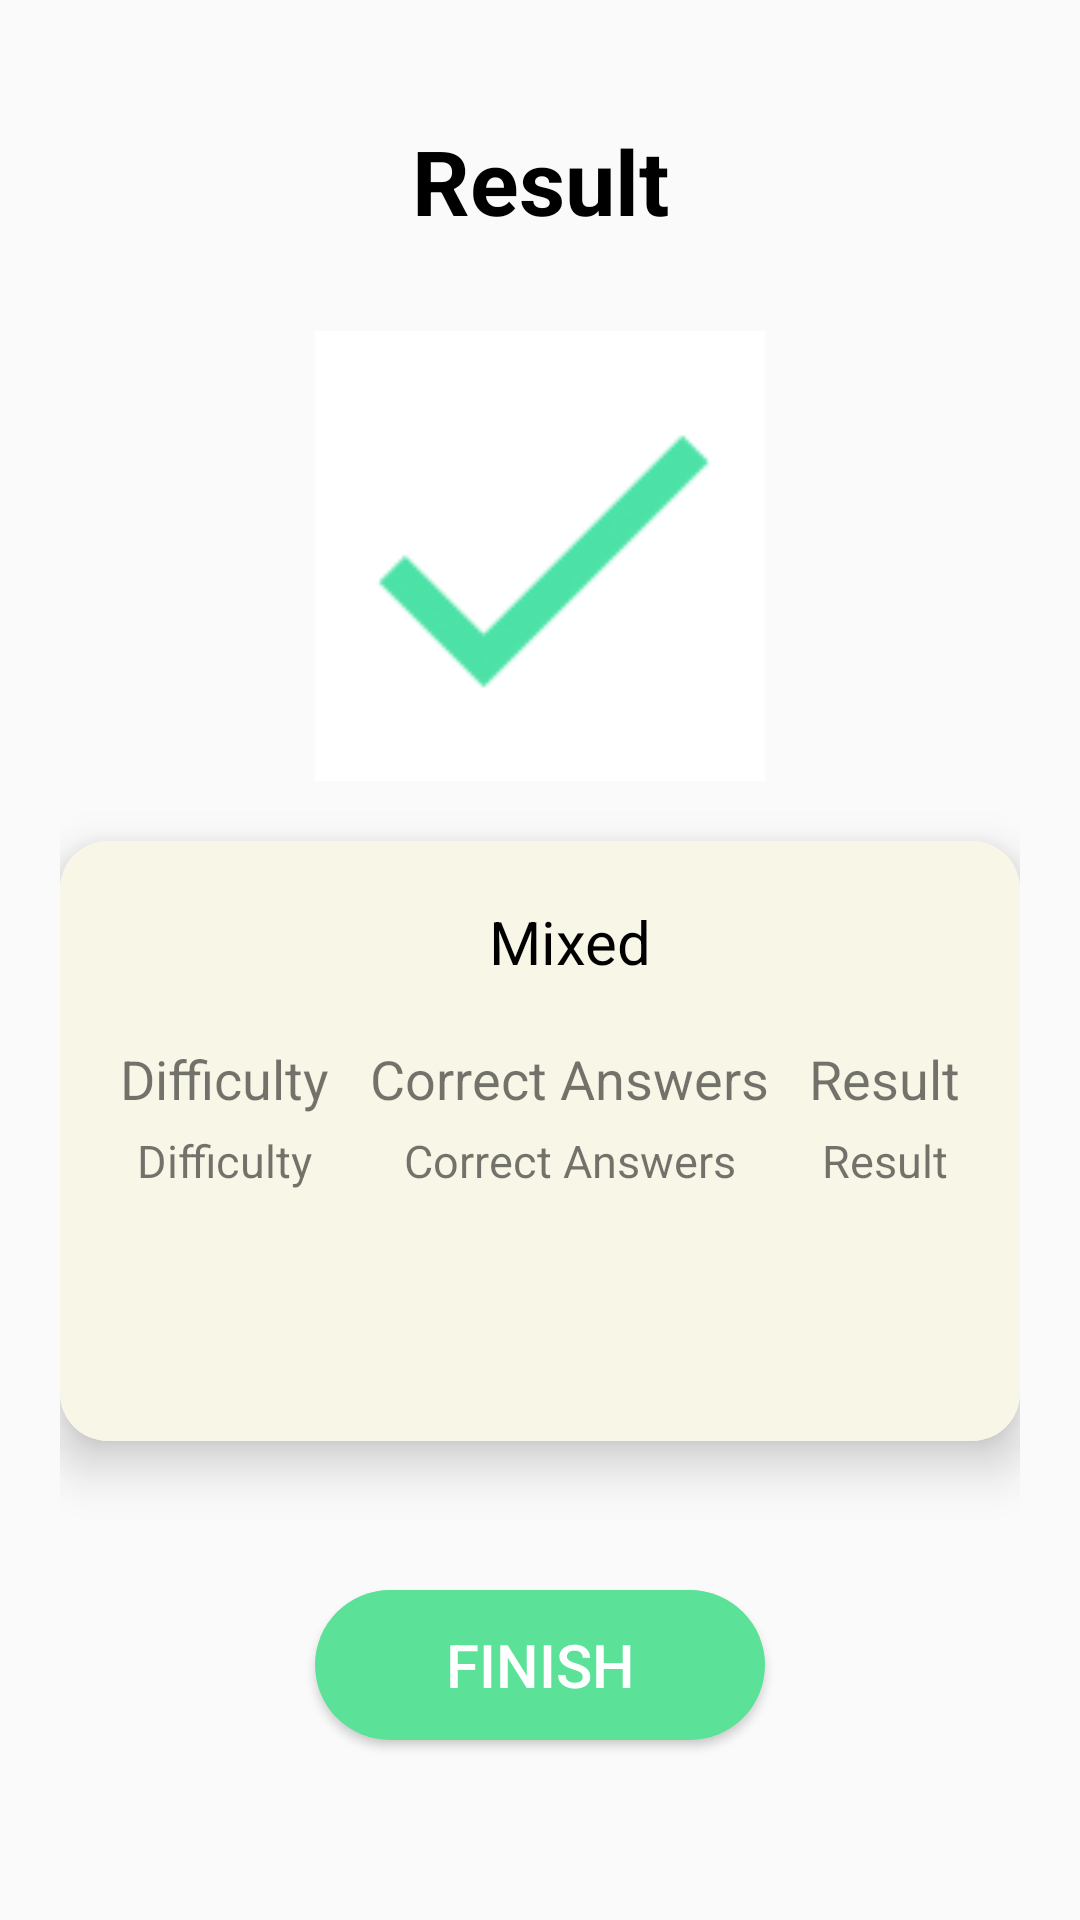

Android layout source for this screen:
<!-- AndroidManifest.xml: application theme AppTheme -->
<!-- res/layout/activity_result.xml -->
<?xml version="1.0" encoding="utf-8"?>
<androidx.constraintlayout.widget.ConstraintLayout xmlns:android="http://schemas.android.com/apk/res/android"
    xmlns:app="http://schemas.android.com/apk/res-auto"
    xmlns:tools="http://schemas.android.com/tools"
    android:layout_width="match_parent"
    android:layout_height="match_parent"
    android:padding="20dp"
    tools:context=".UI.result.ResultActivity">

    <TextView
        android:id="@+id/result_text"
        android:layout_width="wrap_content"
        android:layout_height="wrap_content"
        app:layout_constraintTop_toTopOf="parent"
        app:layout_constraintLeft_toLeftOf="parent"
        app:layout_constraintRight_toRightOf="parent"
        android:text="Result"
        android:gravity="center"
        android:layout_marginTop="20dp"
        android:textSize="30sp"
        android:textColor="@color/Black"
        android:textStyle="bold"/>

    <ImageView
        android:id="@+id/result_image"
        android:layout_width="150dp"
        android:layout_height="150dp"
        android:src="@drawable/done"
        app:layout_constraintTop_toBottomOf="@+id/result_text"
        android:layout_marginTop="30dp"
        app:layout_constraintLeft_toLeftOf="parent"
        app:layout_constraintRight_toRightOf="parent"
        />


    <androidx.cardview.widget.CardView
        android:layout_marginTop="20dp"
        android:layout_width="match_parent"
        android:layout_height="200dp"
        app:cardCornerRadius="16dp"
        app:cardElevation="10dp"
        app:layout_constraintTop_toBottomOf="@id/result_image">

        <androidx.constraintlayout.widget.ConstraintLayout
            android:layout_width="match_parent"
            android:layout_height="match_parent"
            android:background="#F8F6E7"
            android:padding="20dp">


            <TextView
                android:id="@+id/result_text_mixed"
                android:layout_width="wrap_content"
                android:layout_height="wrap_content"
                app:layout_constraintTop_toTopOf="parent"
                android:layout_marginLeft="20dp"
                style="@style/text_style_03"
                android:textColor="@color/Black"
                app:layout_constraintLeft_toLeftOf="parent"
                app:layout_constraintRight_toRightOf="parent"

                android:text="Mixed"/>

            <TextView
                android:id="@+id/result_text_difficulty"
                android:layout_width="wrap_content"
                android:layout_height="wrap_content"
                app:layout_constraintLeft_toLeftOf="parent"
                app:layout_constraintTop_toBottomOf="@+id/result_text_mixed"
                android:layout_marginTop="20dp"
                android:textSize="18sp"
                android:text="Difficulty"/>

            <TextView
                android:id="@+id/result_text_correct_answers"
                android:layout_width="wrap_content"
                android:layout_height="wrap_content"
                android:textSize="18sp"
                app:layout_constraintLeft_toRightOf="@+id/result_text_difficulty"
                app:layout_constraintRight_toLeftOf="@+id/result_text_result"
                app:layout_constraintTop_toBottomOf="@+id/result_text_mixed"
                android:layout_marginTop="20dp"
                android:text="Correct Answers"/>

            <TextView
                android:id="@+id/result_text_result"
                android:layout_width="wrap_content"
                android:layout_height="wrap_content"
                android:textSize="18sp"
                app:layout_constraintRight_toRightOf="parent"
                app:layout_constraintTop_toBottomOf="@+id/result_text_mixed"
                android:layout_marginTop="20dp"
                android:text="Result"/>

            <TextView
                android:id="@+id/result_difficulty"
                android:layout_width="wrap_content"
                android:layout_height="wrap_content"
               app:layout_constraintLeft_toLeftOf="@id/result_text_difficulty"
                app:layout_constraintRight_toRightOf="@id/result_text_difficulty"
                app:layout_constraintTop_toBottomOf="@+id/result_text_difficulty"
                android:layout_marginTop="5dp"
                android:textSize="15sp"
                android:text="Difficulty"/>

            <TextView
                android:id="@+id/result_correct_answers"
                android:layout_width="wrap_content"
                android:layout_height="wrap_content"
                android:textSize="15sp"
                app:layout_constraintLeft_toLeftOf="@+id/result_text_correct_answers"
                app:layout_constraintRight_toRightOf="@+id/result_text_correct_answers"
                app:layout_constraintTop_toBottomOf="@+id/result_text_difficulty"
                android:layout_marginTop="5dp"
                android:text="Correct Answers"/>

            <TextView
                android:id="@+id/result_result"
                android:layout_width="wrap_content"
                android:layout_height="wrap_content"
                android:textSize="15sp"
                app:layout_constraintLeft_toLeftOf="@id/result_text_result"
                app:layout_constraintRight_toRightOf="@id/result_text_result"
                app:layout_constraintTop_toBottomOf="@+id/result_text_difficulty"
                android:layout_marginTop="5dp"
                android:text="Result"/>


        </androidx.constraintlayout.widget.ConstraintLayout>

    </androidx.cardview.widget.CardView>

    <Button
        android:id="@+id/result_finish"
        android:layout_width="150dp"
        android:layout_height="50dp"
        android:layout_marginBottom="40dp"
        android:background="@drawable/button_rounded_finish"
        android:text="Finish"
        android:onClick="btnFinish"
        android:textColor="@color/White"
        android:textSize="20dp"
        app:layout_constraintBottom_toBottomOf="parent"
        app:layout_constraintLeft_toLeftOf="parent"
        app:layout_constraintRight_toRightOf="parent" />



</androidx.constraintlayout.widget.ConstraintLayout>
<!-- resources referenced by this layout -->
<resources>
  <color name="Black">#000000</color>
  <color name="White">#FFFFFF</color>
  <!-- drawable button_rounded_finish (drawable) -->
  <?xml version="1.0" encoding="utf-8"?>
  <shape xmlns:android="http://schemas.android.com/apk/res/android">
      <corners android:radius="32dp" />
      <solid android:color="#5BE198" />
  </shape>
  <!-- drawable done: jpg bitmap (drawable, 6139 bytes) -->
  <style name="text_style_03">
          <item name="android:textColor">#6A6A67</item>
          <item name="android:textSize">20sp</item>
      </style>
  <style name="AppTheme" parent="Theme.MaterialComponents.Light.NoActionBar.Bridge">
          
          <item name="colorPrimary">@color/colorPrimary</item>
          <item name="colorPrimaryDark">@color/colorPrimaryDark</item>
          <item name="colorAccent">@color/colorAccent</item>
      </style>
  <color name="colorPrimary">#6200EE</color>
  <color name="colorPrimaryDark">#3700B3</color>
  <color name="colorAccent">#BE52F2</color>
</resources>
